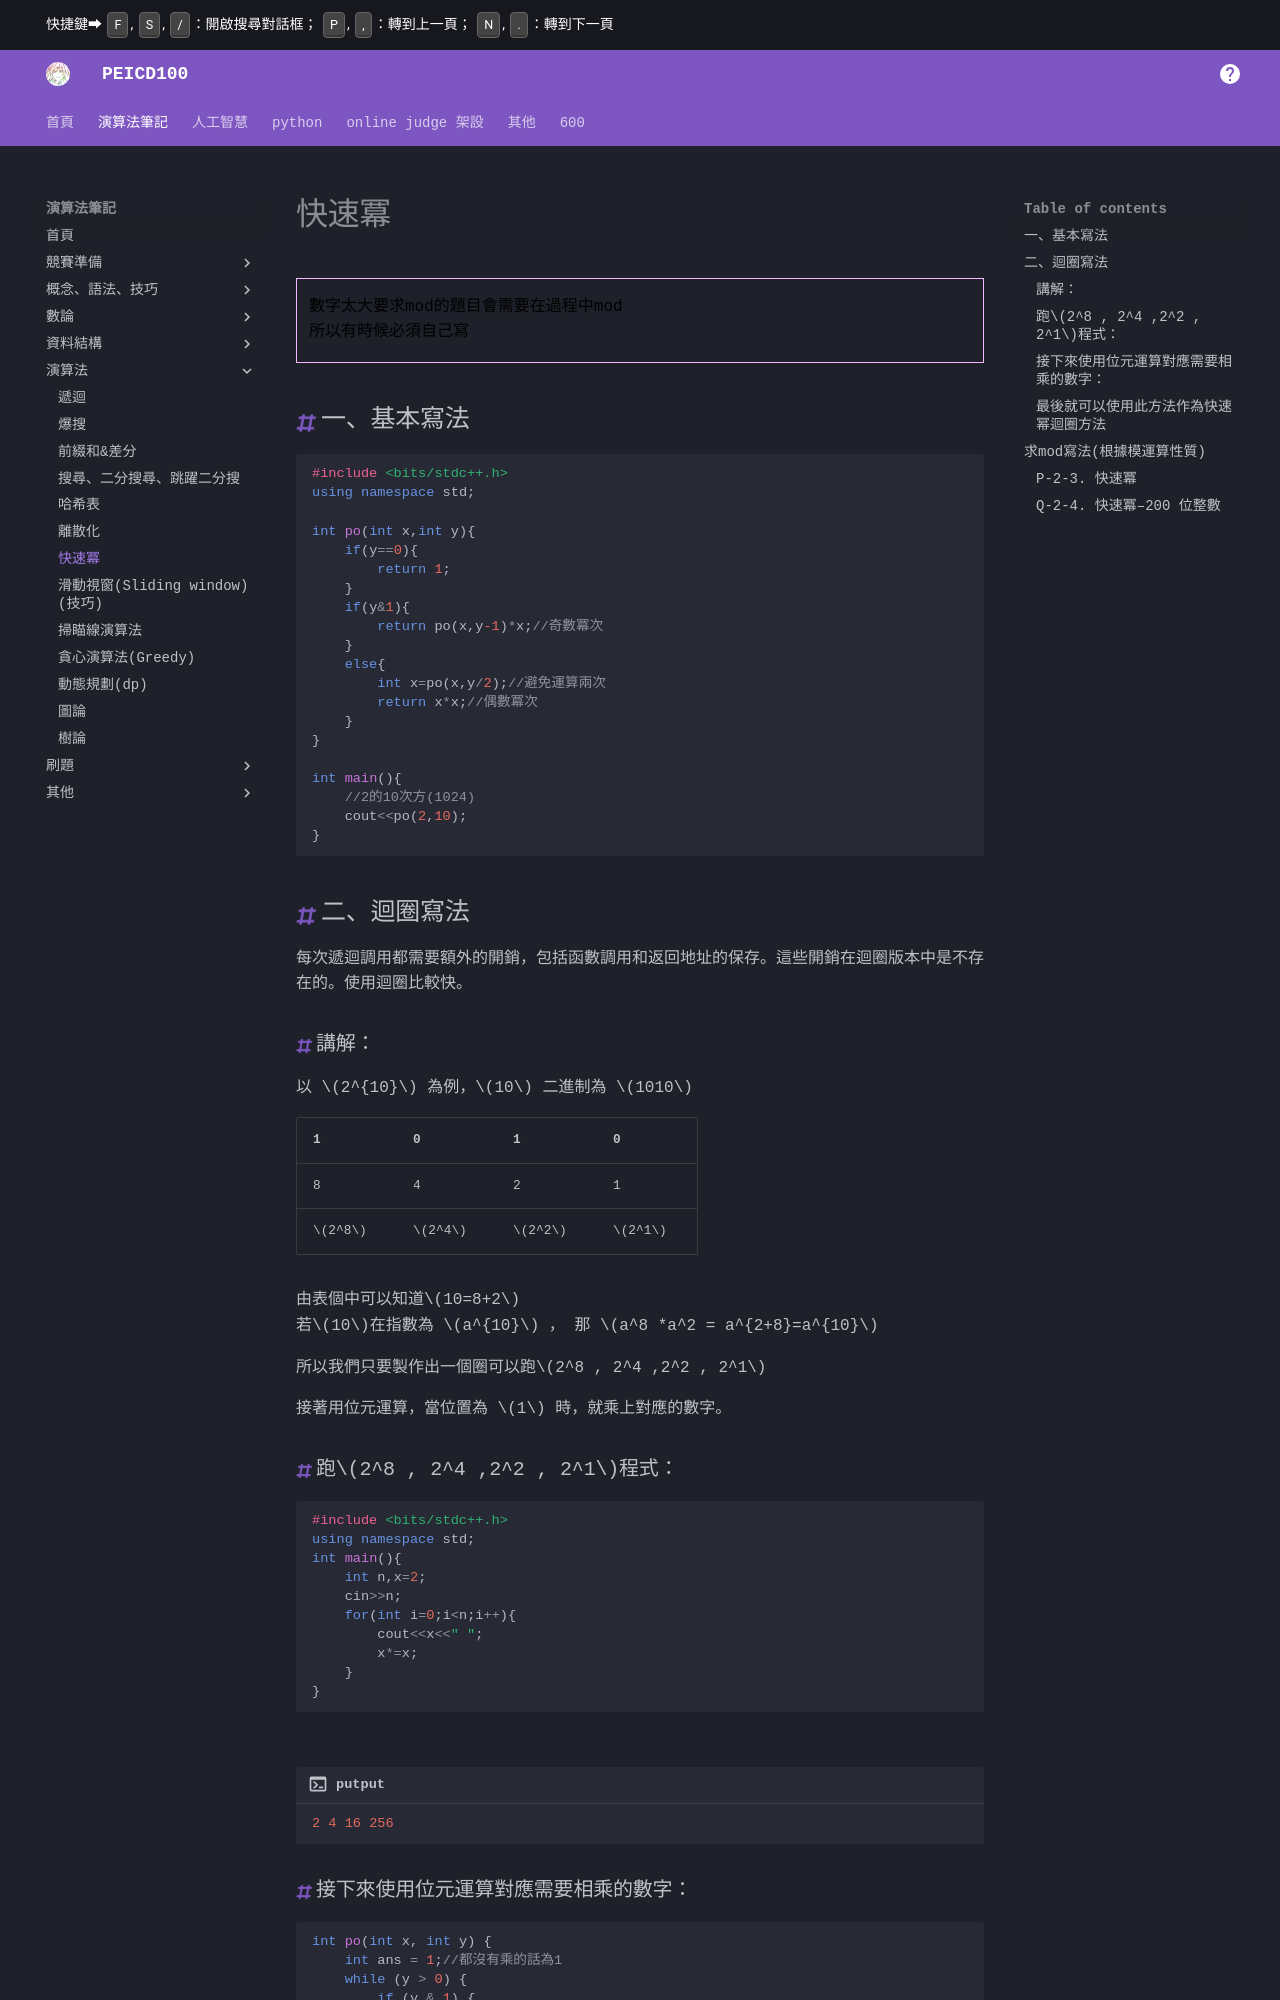

repository: PEICSOC/PEICSOC.github.io · page: md-演算法筆記/快速冪.html · generator: mkdocs



# 快速冪
> 數字太大要求mod的題目會需要在過程中mod
> 所以有時候必須自己寫

## 一、基本寫法
```cpp  
#include <bits/stdc++.h>
using namespace std;

int po(int x,int y){
    if(y==0){
        return 1;
    }
    if(y&1){
        return po(x,y-1)*x;//奇數冪次
    }
    else{
        int x=po(x,y/2);//避免運算兩次
        return x*x;//偶數冪次
    }
}

int main(){
    //2的10次方(1024)
    cout<<po(2,10);
}
```
## 二、迴圈寫法

每次遞迴調用都需要額外的開銷，包括函數調用和返回地址的保存。這些開銷在迴圈版本中是不存在的。使用迴圈比較快。

### 講解：

以 $2^{10}$ 為例，$10$ 二進制為 $1010$

| 1   | 0   | 1   | 0   |
| --- | --- | --- | --- |
| 8   | 4   | 2   | 1   |
| $2^8$ | $2^4$ | $2^2$ | $2^1$ |




由表個中可以知道$10=8+2$
若$10$在指數為 $a^{10}$ ， 那 $a^8 *a^2 =
a^{2+8}=a^{10}$


所以我們只要製作出一個圈可以跑$2^8 , 2^4  ,2^2 , 2^1$

接著用位元運算，當位置為 $1$ 時，就乘上對應的數字。

### 跑$2^8 , 2^4  ,2^2 , 2^1$程式：


```cpp  
#include <bits/stdc++.h>
using namespace std;
int main(){
    int n,x=2;
    cin>>n;
    for(int i=0;i<n;i++){
        cout<<x<<" ";
        x*=x;
    }
}
```
```cpp title="putput"
2 4 16 256 
```

### 接下來使用位元運算對應需要相乘的數字：


```cpp  
int po(int x, int y) {
    int ans = 1;//都沒有乘的話為1
    while (y > 0) {
        if (y & 1) {
            ans *= x;//需要乘上去
        }

        x = (x * x);//跑2 4 16 256...
        y >>=1;//右移，將1010變成101
    }
    return ans;
}
```
